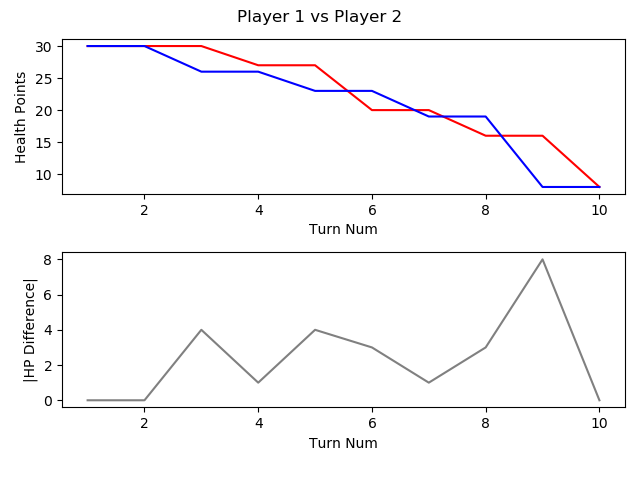

The table this chart was drawn from, first rows:
, TURN_NO, P1_HEALTH, P2_HEALTH, CURRENT_PLAYER, AMOUNTHEALEDTHISTURN, NUMATTACKSTHISTURN, NUMCARDSDRAWNTHISTURN, NUMCARDSPLAYEDTHISTURN, NUMCARDSTODRAW, NUMELEMENTALSPLAYEDLASTTURN, NUMELEMENTALSPLAYEDTHISTURN, NUMFRIENDLYMINIONSTHATATTACKEDTHISTURN, NUMFRIENDLYMINIONSTHATDIEDTHISTURN, NUMMINIONSPLAYEDTHISTURN, NUMMINIONSPLAYERKILLEDTHISTURN, NUMOPTIONSPLAYEDTHISTURN, NUMSECRETSPLAYEDTHISGAME, NUMSPELLSPLAYEDTHISGAME, NUMTIMESHEROPOWERUSEDTHISGAME, REMAININGMANA, TOTALMANASPENTTHISGAME, USEDMANATHISTURN
1, 1, 30, 30, P1 FitzVonGerald, 0, 0, 1, 0, 0, 0, 0, 0, 0, 0, 0, 0, 0, 0, 0, 1, 0, 0
2, 2, 30, 30, P2 RehHausZuckFuchs, 0, 0, 1, 3, 0, 0, 0, 0, 0, 2, 0, 4, 0, 1, 0, 0, 2, 1
3, 3, 30, 26, P1 FitzVonGerald, 0, 0, 1, 1, 0, 0, 0, 0, 0, 0, 0, 2, 0, 1, 0, 0, 2, 2
4, 4, 27, 26, P2 RehHausZuckFuchs, 0, 0, 1, 0, 0, 0, 0, 3, 0, 0, 0, 3, 0, 1, 0, 2, 2, 0
5, 5, 27, 23, P1 FitzVonGerald, 0, 0, 1, 1, 0, 0, 0, 0, 0, 0, 0, 2, 0, 1, 0, 0, 5, 3
6, 6, 20, 23, P2 RehHausZuckFuchs, 0, 0, 1, 1, 0, 0, 0, 3, 0, 0, 0, 5, 0, 2, 0, 1, 4, 2
7, 7, 20, 19, P1 FitzVonGerald, 0, 0, 1, 2, 0, 0, 0, 0, 0, 2, 0, 3, 0, 1, 0, 0, 9, 4
8, 8, 16, 19, P2 RehHausZuckFuchs, 0, 0, 1, 1, 0, 0, 0, 4, 3, 1, 4, 5, 0, 2, 0, 0, 8, 4
9, 9, 16, 8, P1 FitzVonGerald, 0, 0, 1, 1, 0, 0, 0, 2, 0, 0, 0, 4, 0, 1, 0, 0, 14, 5
10, 10, 8, 8, P2 RehHausZuckFuchs, 0, 0, 1, 2, 0, 0, 0, 2, 0, 2, 0, 4, 0, 2, 0, 0, 13, 5
